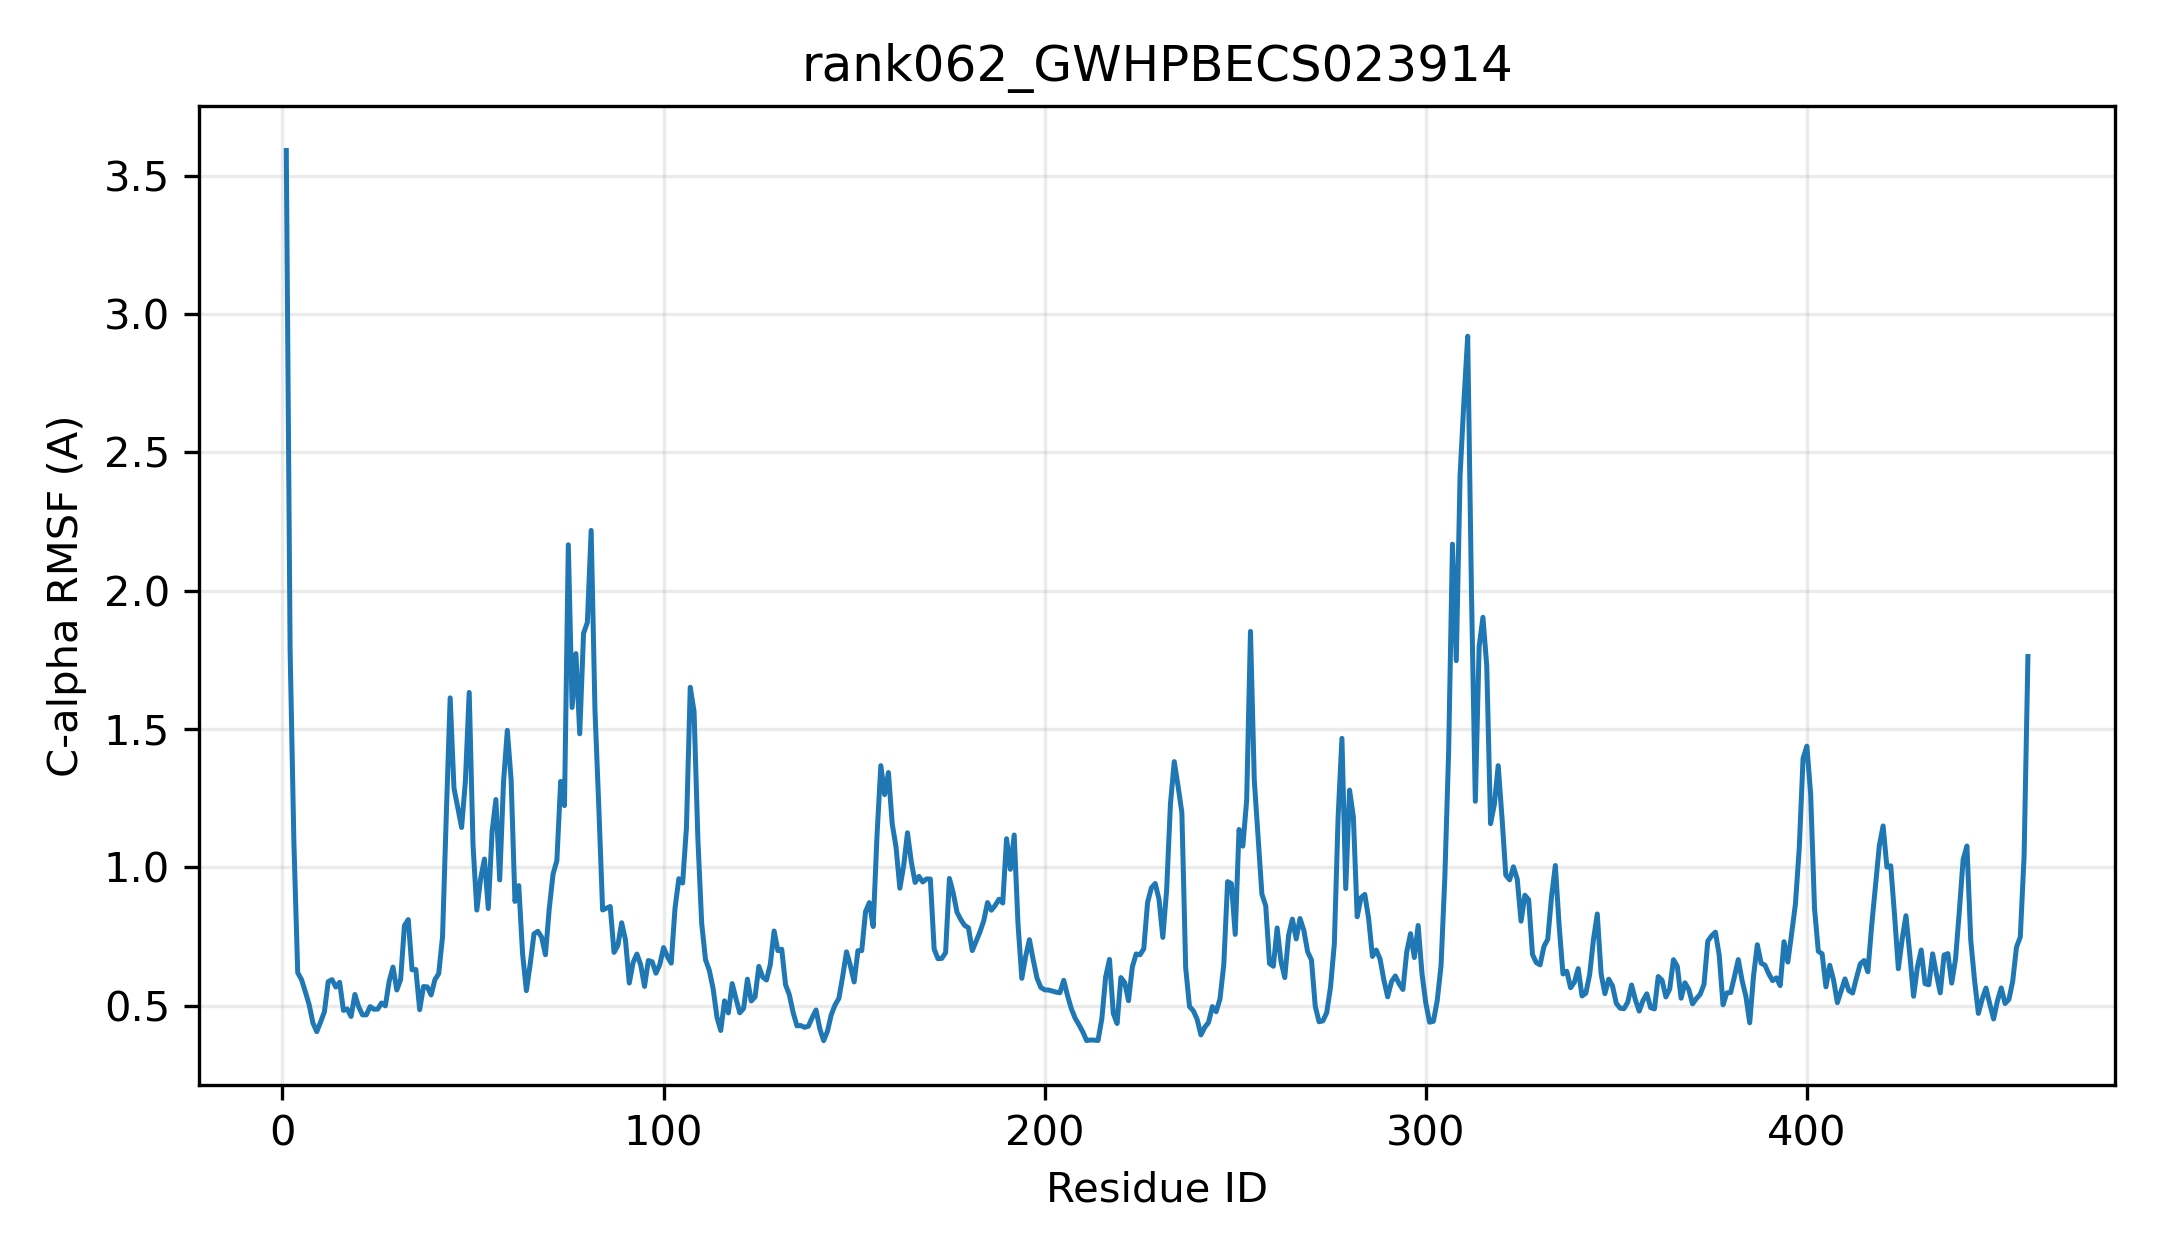

Values plotted in this chart, from the file beside it:
resid, resname, ca_rmsf_A
1, MET, 3.591
2, ALA, 1.786
3, LYS, 1.086
4, GLN, 0.6185
5, THR, 0.5937
6, ILE, 0.5497
7, VAL, 0.5028
8, MET, 0.4366
9, TYR, 0.4055
10, PRO, 0.4404
11, SER, 0.4774
12, PRO, 0.5861
13, PRO, 0.5935
14, THR, 0.5668
15, GLY, 0.5841
16, HIS, 0.4822
17, LEU, 0.4876
18, ILE, 0.4604
19, SER, 0.54
20, MET, 0.4953
21, VAL, 0.4661
22, GLU, 0.4663
23, LEU, 0.4959
24, GLY, 0.4864
25, LYS, 0.4871
26, VAL, 0.5091
27, ILE, 0.4988
28, THR, 0.5879
29, LYS, 0.639
30, HIS, 0.5562
31, HIS, 0.5939
32, PRO, 0.789
33, SER, 0.8106
34, PHE, 0.6291
35, SER, 0.6301
36, VAL, 0.4848
37, THR, 0.5686
38, ILE, 0.5674
39, LEU, 0.5381
40, ILE, 0.5935
41, THR, 0.6156
42, THR, 0.7488
43, PRO, 1.195
44, PRO, 1.612
45, PHE, 1.285
46, ASN, 1.216
47, ILE, 1.144
48, GLY, 1.312
49, THR, 1.632
50, ILE, 1.079
51, PRO, 0.8451
52, GLN, 0.9592
53, HIS, 1.03
54, ILE, 0.8507
55, TYR, 1.128
56, GLU, 1.245
57, ILE, 0.954
58, PRO, 1.308
59, LYS, 1.495
60, THR, 1.316
... 398 more rows
